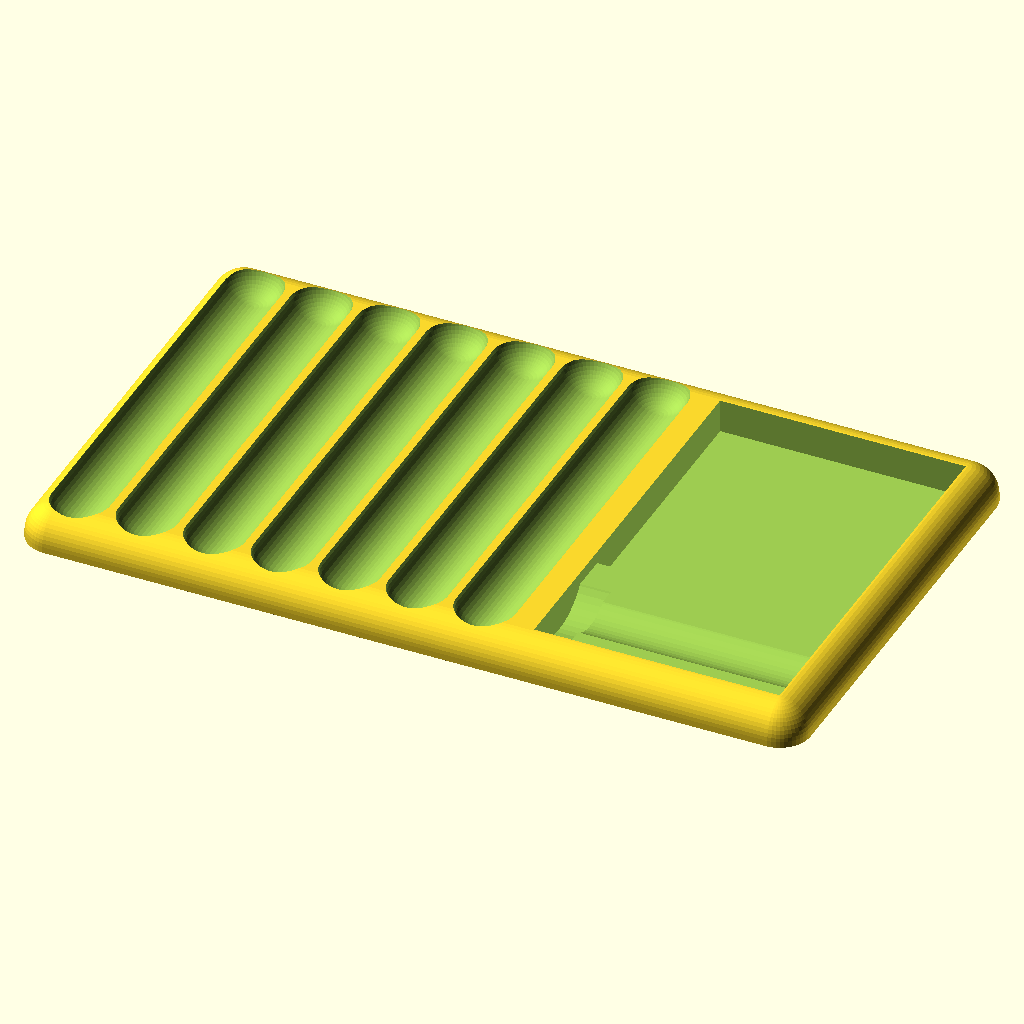
Cell 1 — every parameter at its default value.
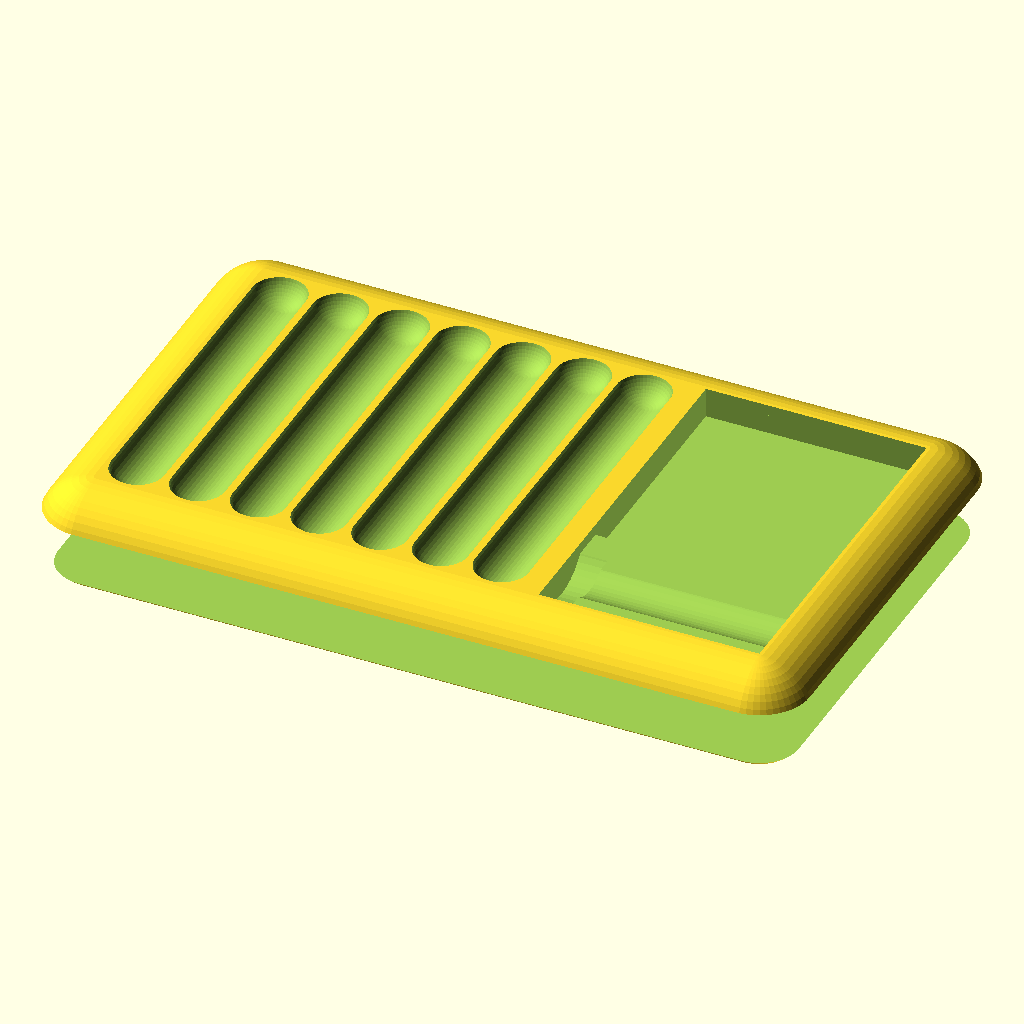
Cell 2: radius = 10 (everything else at default).
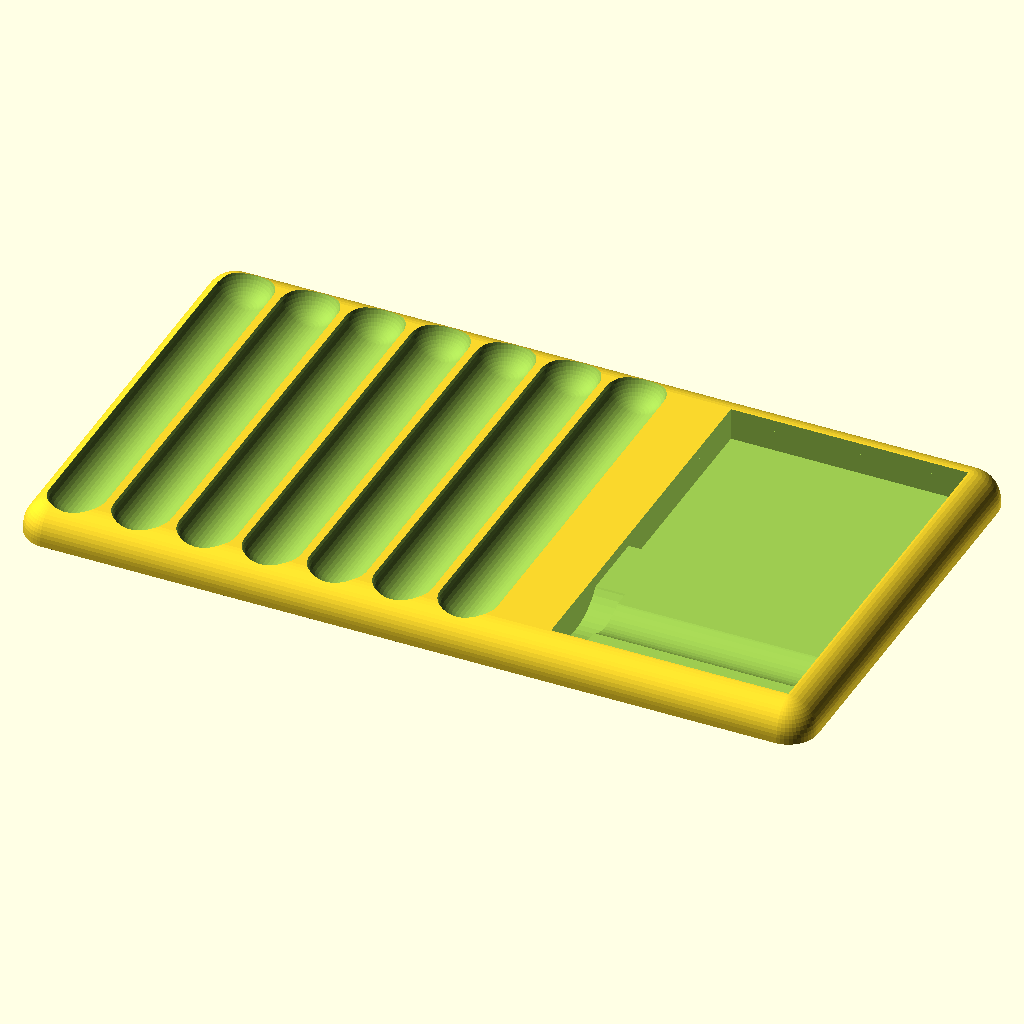
Cell 3: sectionPadding = 10 (everything else at default).
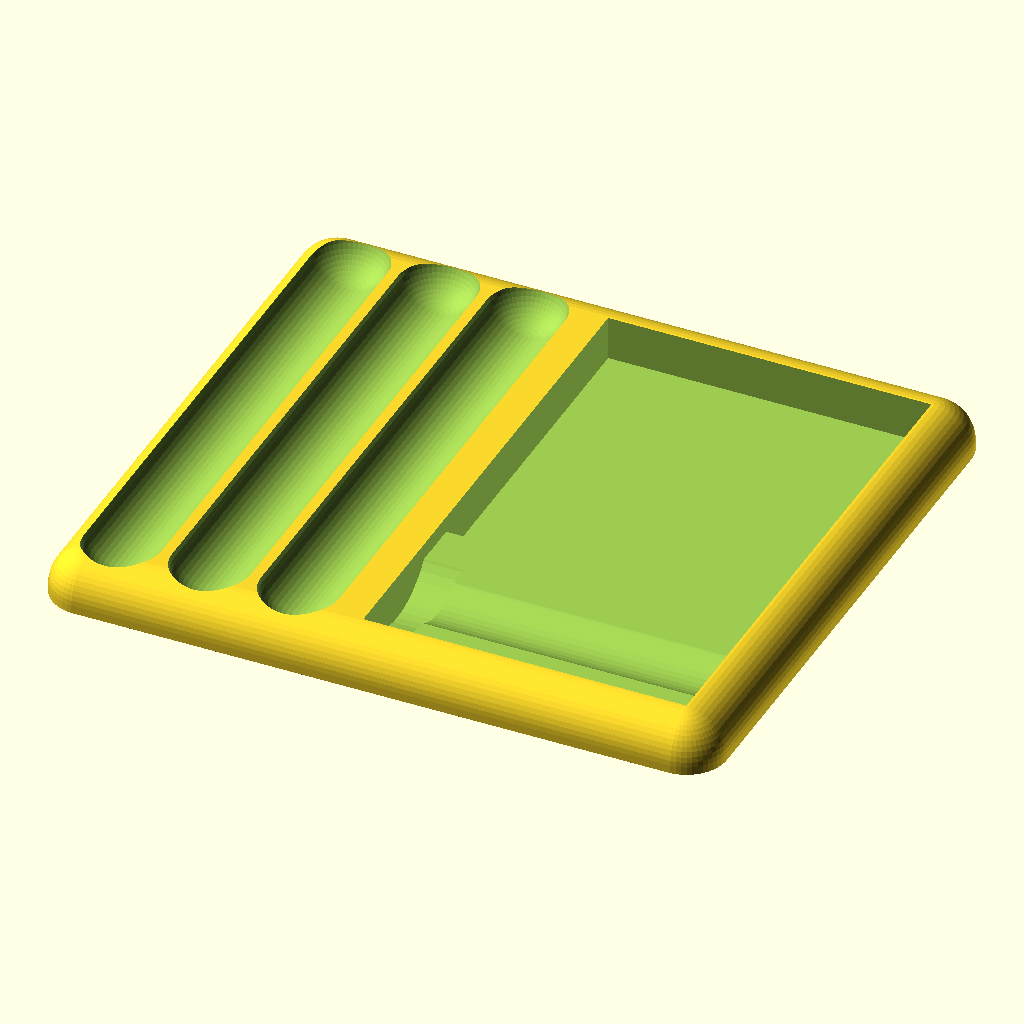
Cell 4: the same model with pinSlots = 3.
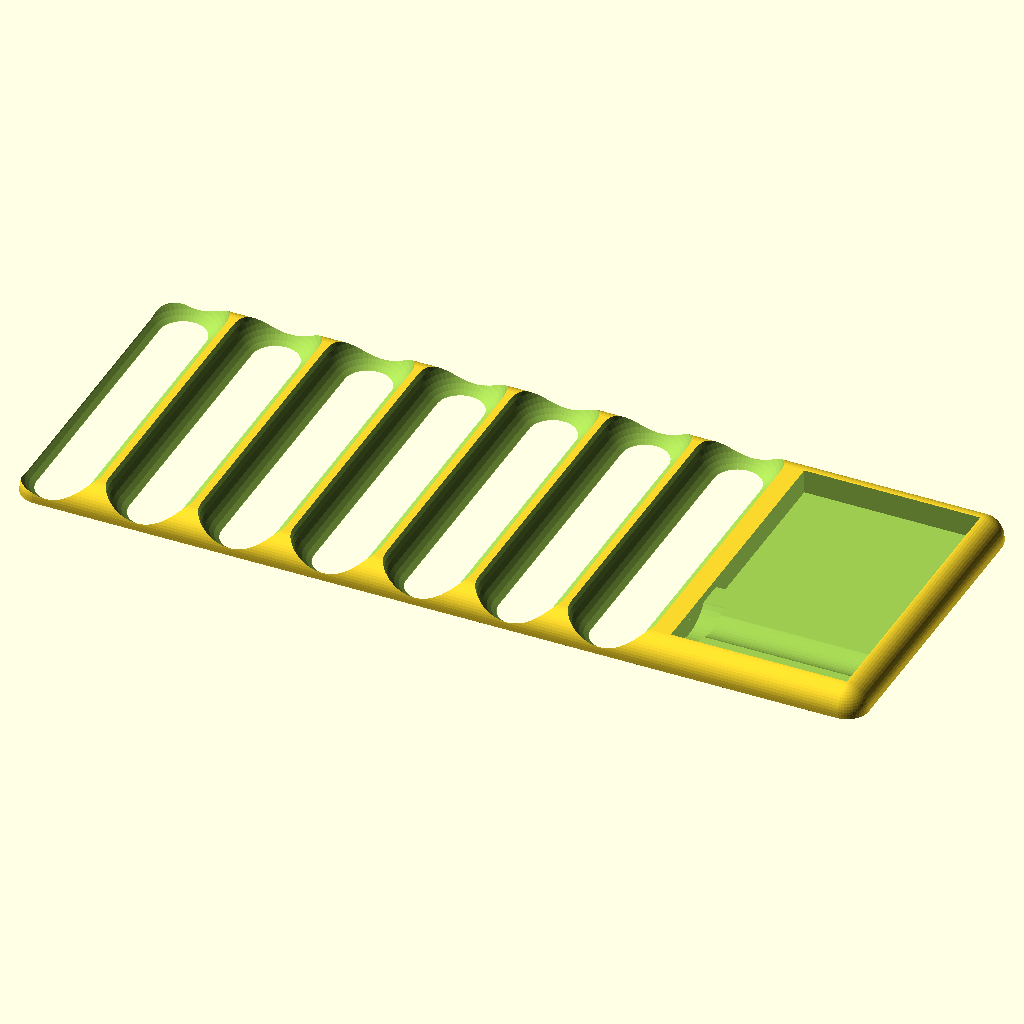
Cell 5 — pinRadius set to 10, the other parameters unchanged.
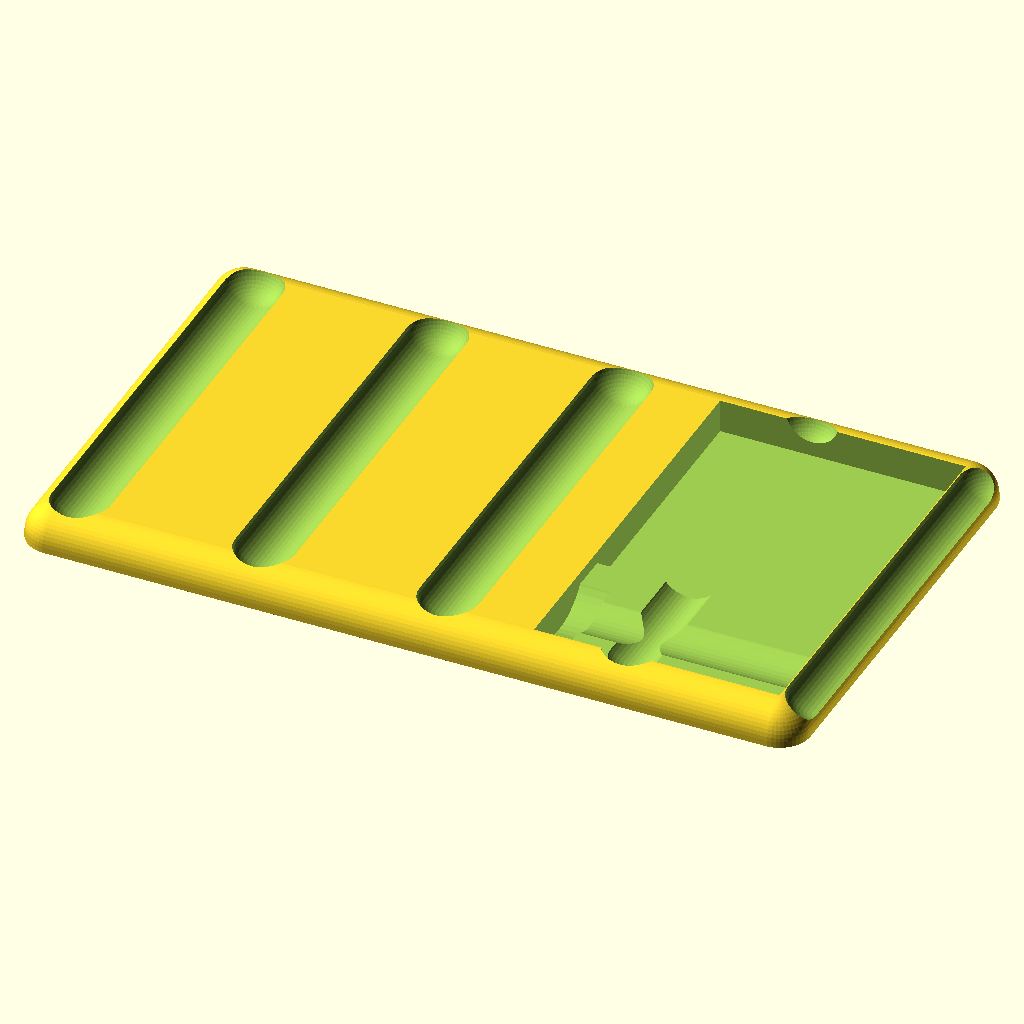
Cell 6: the same model with pinSlotPadding = 10.
All cells are drawn from the same view direction (rotation 55°, 0°, 25°, orthographic, colour scheme Cornfield), but the view is re-fitted for each cell, so position and scale can differ between cells as well as the parameter.
Source of the model, inputs/thingiverse/thing-1858098/files/pinning_tray.scad:
/* [General] */
// Width of the tray
width = 65;
// Roundness of the tray
radius = 5; // [0:10]
// Padding between sections
sectionPadding = 4; // [0:10]

/* [Pins] */
// Amount of pin slots
pinSlots = 7; // [3:10]
// Radius of pin slot
pinRadius = 5; // [1:10]
// Padding between pin slots
pinSlotPadding = 0.5; // [0:0.1:10]

/* [Cylinder] */
// Inner radius of the cylinder
cylinderRadiusInner = 7; // [1:50]
// Outer radius of the cylinder
cylinderRadiusOuter = 9; // [1:50]
// Width of the deeper cutout for the cylinder
cylinderPadding = 5; // [1:10]
// Length of the cylinder
cylinderLength = 40; // [0:100]

/* [Hidden] */
$fn = 50;

pinLength = width - radius;

length = radius / 2 + (pinRadius + 0.5) * 2 * (pinSlots - 1) + pinRadius + sectionPadding + cylinderLength;

height = cylinderRadiusOuter / 3 * 2;

tray();

module tray() {
  difference() {
    bottom();

    for(i=[0:(pinSlots - 1)]) {
      xOffset = radius / 2 + (pinRadius + pinSlotPadding) * 2 * i;
      yOffset = radius / 2;
      zOffset = height + pinRadius / 4;

      translate([xOffset, yOffset, zOffset])
        pinSlot();
    }
    
    xOffset = radius / 2 + (pinRadius + 0.5) * 2 * (pinSlots - 1) + pinRadius + sectionPadding;
    zOffset = cylinderRadiusOuter + 0.5;
    translate([xOffset, cylinderRadiusOuter, zOffset])
      cylinderSlot();
    /*
    translate([xOffset, radius + cylinderRadiusInner * 2 +sectionPadding, radius])
      cylinderSlot();
    */
    translate([xOffset, 0, height / 2 + 1])
      cube([cylinderLength, width, height + 1]);
    
    yOffset = cylinderRadiusOuter * 2 + sectionPadding;
    translate([xOffset, yOffset, 0.5])
      cube([cylinderLength, width - yOffset, radius]);
  }
}

module cylinderSlot() {
  rotate([0, 90, 0]) {
    cylinder(r=cylinderRadiusInner, h=cylinderLength);
    cylinder(r=cylinderRadiusOuter, h=cylinderPadding);
  }
}

module pinSlot() {
  hull() {
    sphere(pinRadius);
    translate([0, pinLength, 0])
      sphere(pinRadius);
  }
}

module bottom() {
  cylinderHeight = height - radius;

  difference() {
    hull() {
    //group() {
      cylinder(r=radius, h=cylinderHeight);
      translate([0, 0, cylinderHeight])
        sphere(r=radius);

      translate([0, width, 0]){
        cylinder(r=radius, h=cylinderHeight);
        translate([0, 0, cylinderHeight])
          sphere(r=radius);
      }
        
      translate([length, 0, 0]) {
        cylinder(r=radius, h=cylinderHeight);
        translate([0, 0, cylinderHeight])
          sphere(r=radius);
      }

      translate([length, width, 0]) {
        cylinder(r=radius, h=cylinderHeight);
        translate([0, 0, cylinderHeight])
          sphere(r=radius);
      }
    }
    
    translate([-radius - 1, -radius - 1, -radius -1])
      cube([length + radius * 2 + 2, width + radius * 2 + 2, radius + 1]);
  }
}
Customizer parameters (derived from the source; name, type, default, range or options):
width: number, default 65
radius: number, default 5, range 0 to 10
sectionPadding: number, default 4, range 0 to 10
pinSlots: number, default 7, range 3 to 10
pinRadius: number, default 5, range 1 to 10
pinSlotPadding: number, default 0.5, range 0 to 10, step 0.1
cylinderRadiusInner: number, default 7, range 1 to 50
cylinderRadiusOuter: number, default 9, range 1 to 50
cylinderPadding: number, default 5, range 1 to 10
cylinderLength: number, default 40, range 0 to 100
